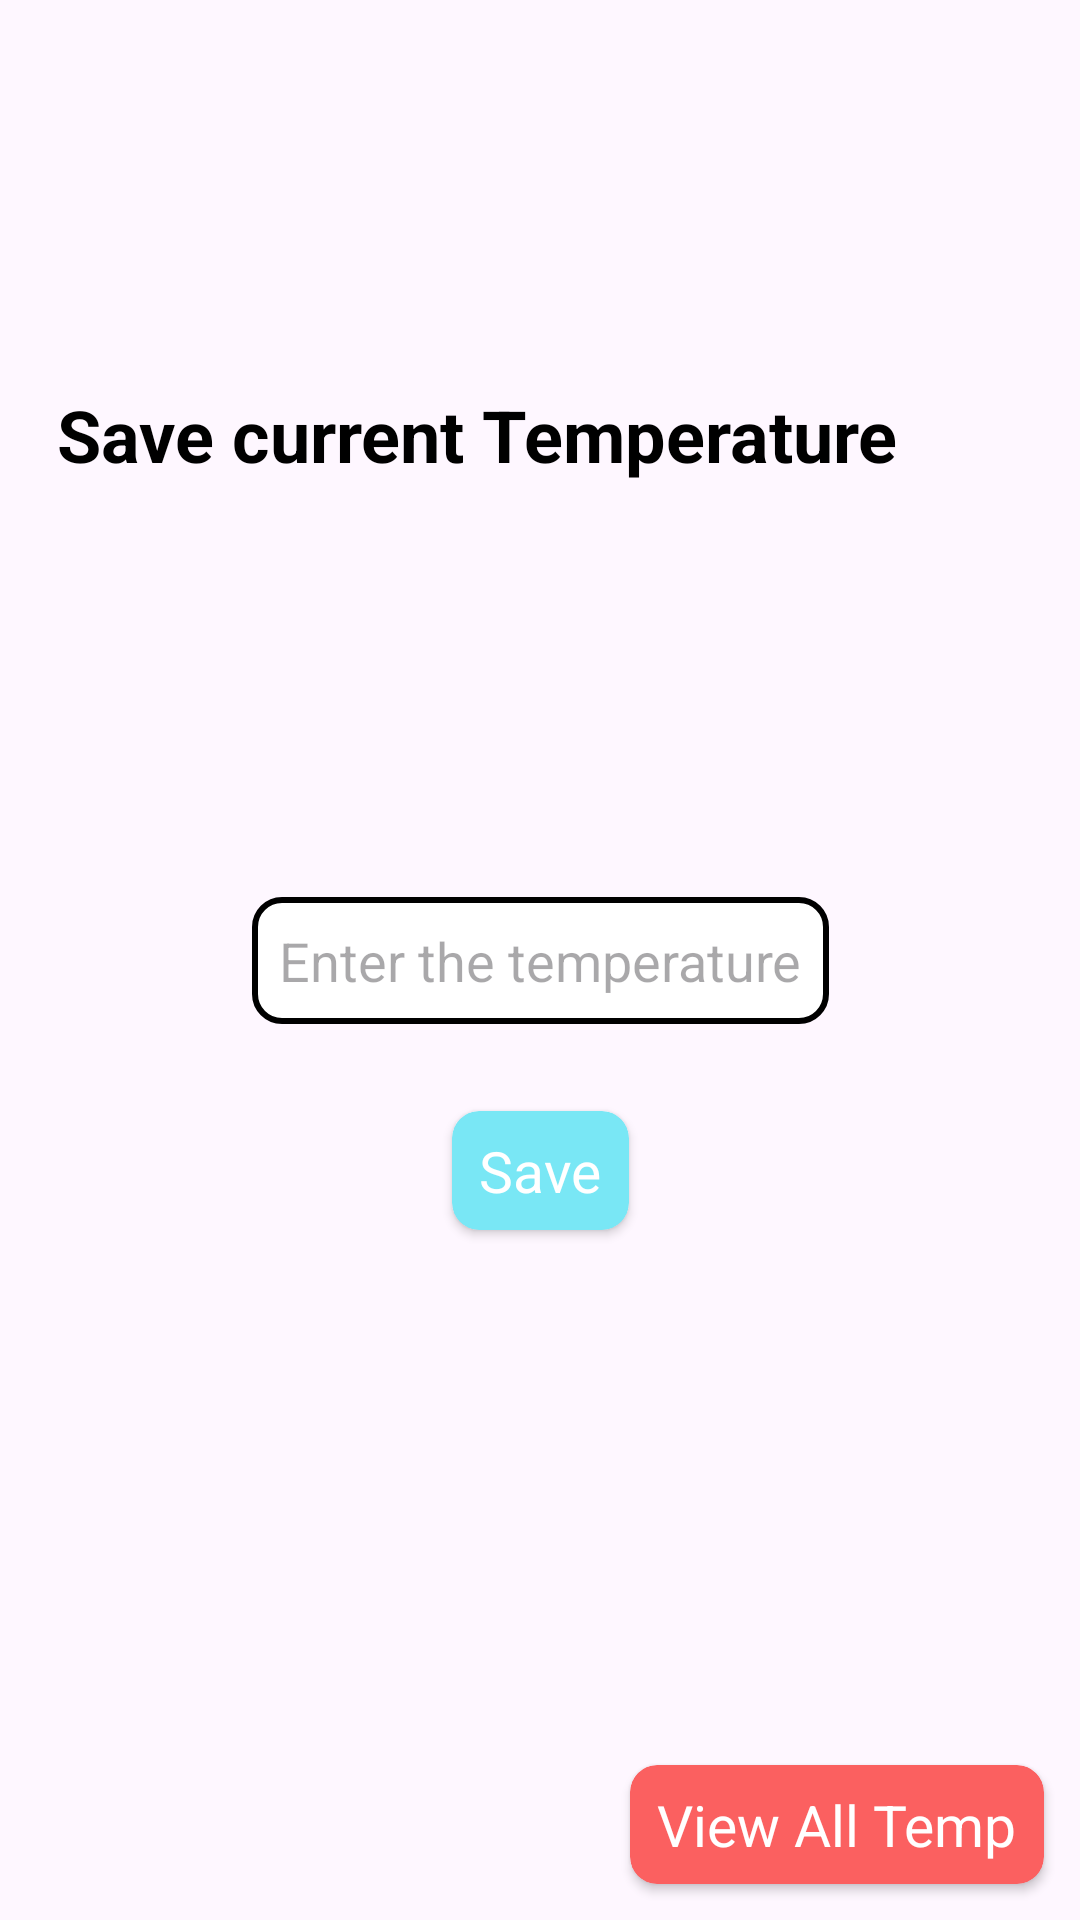

This screen was rendered from an Android layout file. Write that file and the resources it references.
<!-- AndroidManifest.xml: application theme Theme.TempratureHouse -->
<!-- res/layout/activity_main.xml -->
<?xml version="1.0" encoding="utf-8"?>
<androidx.constraintlayout.widget.ConstraintLayout xmlns:android="http://schemas.android.com/apk/res/android"
    xmlns:app="http://schemas.android.com/apk/res-auto"
    xmlns:tools="http://schemas.android.com/tools"
    android:layout_width="match_parent"
    android:layout_height="match_parent"
    tools:context=".MainActivity">

    <LinearLayout
        android:layout_width="wrap_content"
        android:layout_height="wrap_content"
        android:orientation="horizontal"
        app:layout_constraintTop_toTopOf="parent"
        app:layout_constraintBottom_toTopOf="@id/et_temperature"
        app:layout_constraintStart_toStartOf="parent"
        app:layout_constraintEnd_toEndOf="parent">


    <TextView
        android:layout_width="wrap_content"
        android:layout_height="wrap_content"
        android:text="Save current Temperature"
        android:textSize="24sp"
        android:textColor="@color/black"
        android:textStyle="bold"/>

        <ImageView
            android:layout_width="42dp"
            android:layout_height="42dp"
            android:src="@drawable/temperature"/>

</LinearLayout>



    <EditText
        android:id="@+id/et_temperature"
        android:layout_width="wrap_content"
        android:layout_height="wrap_content"
        app:layout_constraintTop_toTopOf="parent"
        app:layout_constraintStart_toStartOf="parent"
        app:layout_constraintEnd_toEndOf="parent"
        android:background="@drawable/rounded_et"
        android:padding="9dp"
        android:hint="Enter the temperature"
        app:layout_constraintBottom_toBottomOf="parent"
        android:inputType="numberDecimal"/>


    <androidx.cardview.widget.CardView
        android:id="@+id/btn_save"
        android:layout_width="wrap_content"
        android:layout_height="wrap_content"
        app:cardCornerRadius="9dp"
        app:layout_constraintTop_toBottomOf="@id/et_temperature"
        android:layout_marginTop="29dp"
        app:layout_constraintStart_toStartOf="@id/et_temperature"
        app:layout_constraintEnd_toEndOf="@id/et_temperature"
        app:cardBackgroundColor="@color/disable">

        <TextView
            android:layout_width="wrap_content"
            android:layout_height="wrap_content"
            android:text="Save"
            android:textSize="19sp"
            android:textColor="@color/white"
            android:layout_marginVertical="7dp"
            android:layout_marginHorizontal="9dp"/>


    </androidx.cardview.widget.CardView>


    <androidx.cardview.widget.CardView
        android:id="@+id/btn_next"
        android:layout_width="wrap_content"
        android:layout_height="wrap_content"
        app:cardCornerRadius="9dp"
        app:layout_constraintBottom_toBottomOf="parent"
        android:layout_marginTop="29dp"
        app:layout_constraintEnd_toEndOf="parent"
        android:layout_margin="12dp"
        app:cardBackgroundColor="@color/orange">

        <TextView
            android:layout_width="wrap_content"
            android:layout_height="wrap_content"
            android:text="View All Temp"
            android:textSize="19sp"
            android:textColor="@color/white"
            android:layout_marginVertical="7dp"
            android:layout_marginHorizontal="9dp"/>


    </androidx.cardview.widget.CardView>






</androidx.constraintlayout.widget.ConstraintLayout>
<!-- resources referenced by this layout -->
<resources>
  <color name="black">#FF000000</color>
  <color name="disable">#79E7F5</color>
  <color name="orange">#FB6060</color>
  <color name="white">#FFFFFFFF</color>
  <!-- drawable rounded_et (drawable) -->
  <?xml version="1.0" encoding="utf-8"?>
  <shape xmlns:android="http://schemas.android.com/apk/res/android"
      android:shape="rectangle">
  
      <stroke android:width="2dp"
          android:color="@color/black"/>
  
      <corners android:radius="9dp"/>
  
      <solid android:color="@color/white"/>
  
  </shape>
  <style name="Theme.TempratureHouse" parent="Base.Theme.TempratureHouse" />
  <style name="Base.Theme.TempratureHouse" parent="Theme.Material3.DayNight.NoActionBar">
          
           <item name="colorPrimary">@color/disable</item>
      </style>
</resources>
